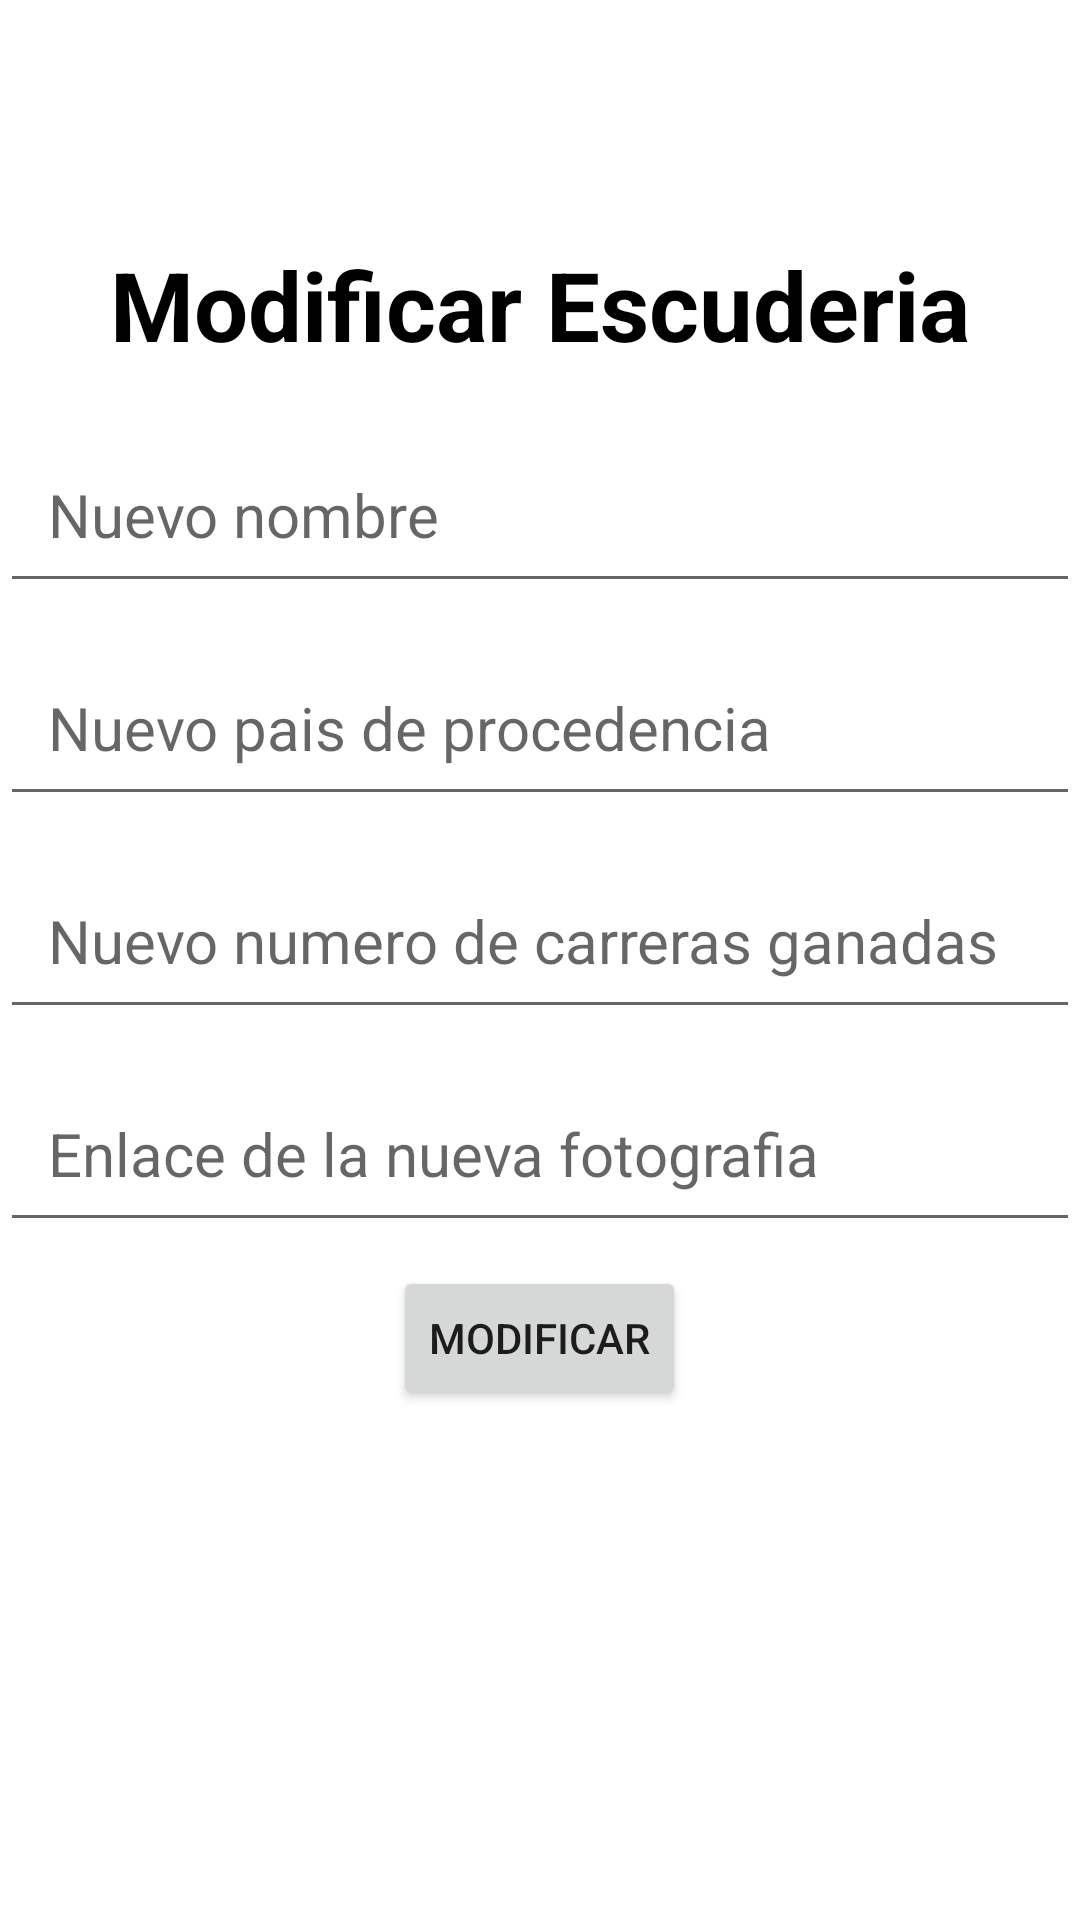

Android layout source for this screen:
<!-- AndroidManifest.xml: application theme Theme.Campeoanto -->
<!-- res/layout/fragment_modificar_escuderia.xml -->
<?xml version="1.0" encoding="utf-8"?>
<FrameLayout xmlns:android="http://schemas.android.com/apk/res/android"
    xmlns:app="http://schemas.android.com/apk/res-auto"
    xmlns:tools="http://schemas.android.com/tools"
    android:id="@+id/frameLayout"
    android:orientation="vertical"
    android:layout_width="match_parent"
    android:layout_height="match_parent"
    tools:context=".ui.create.CreateEscuderiaFragment">
    <LinearLayout
        android:id="@+id/hola2"
        android:layout_width="match_parent"
        android:layout_height="wrap_content"
        android:layout_marginTop="80dp"
        android:orientation="vertical">


        <TextView
            android:layout_width="match_parent"
            android:layout_height="wrap_content"
            android:text="Modificar Escuderia"
            android:textColor="@color/black"
            android:textSize="32sp"
            android:textStyle="bold"
            android:textAlignment="center"/>
    </LinearLayout>

    <LinearLayout
        android:id="@+id/frmEscuderiaModificar"
        android:layout_width="match_parent"
        android:layout_height="wrap_content"
        android:layout_marginTop="130dp"
        android:orientation="vertical">

        <EditText
            android:id="@+id/nombreEscuderiaModificar"
            android:layout_width="match_parent"
            android:layout_height="wrap_content"
            android:layout_marginTop="12dp"
            android:hint="Nuevo nombre"
            android:padding="16dp"
            android:textSize="20sp" />

        <EditText
            android:id="@+id/paisEscuderiaModificar"
            android:layout_width="match_parent"
            android:layout_height="wrap_content"
            android:layout_marginTop="12dp"
            android:hint="Nuevo pais de procedencia"
            android:padding="16dp"
            android:textSize="20sp" />

        <EditText
            android:id="@+id/carreraEscuderiaModificar"
            android:layout_width="match_parent"
            android:layout_height="wrap_content"
            android:layout_marginTop="12dp"
            android:hint="Nuevo numero de carreras ganadas"
            android:padding="16dp"
            android:textSize="20sp" />

        <EditText
            android:id="@+id/enlaceNuevaFotografia"
            android:layout_width="match_parent"
            android:layout_height="wrap_content"
            android:layout_marginTop="12dp"
            android:hint="Enlace de la nueva fotografia"
            android:padding="16dp"
            android:textSize="20sp" />

        <Button
            android:id="@+id/buttonModificarEscuderias"
            android:layout_margin="8dp"
            android:layout_width="wrap_content"
            android:layout_height="wrap_content"
            android:text="Modificar"
            android:layout_gravity="center"/>

    </LinearLayout>

</FrameLayout>
<!-- resources referenced by this layout -->
<resources>
  <style name="Theme.Campeoanto" parent="Theme.MaterialComponents.DayNight.DarkActionBar">
          
          <item name="colorPrimary">@color/purple_500</item>
          <item name="colorPrimaryVariant">@color/purple_700</item>
          <item name="colorOnPrimary">@color/white</item>
          
          <item name="colorSecondary">@color/teal_200</item>
          <item name="colorSecondaryVariant">@color/teal_700</item>
          <item name="colorOnSecondary">@color/black</item>
          
          <item name="android:statusBarColor">?attr/colorPrimaryVariant</item>
          
      </style>
  <!-- not gathered from this repository: default colours our renderer supplied (Android Studio template values) -->
  <color name="purple_500">#FF6200EE</color>
  <color name="purple_700">#FF3700B3</color>
  <color name="teal_200">#FF03DAC5</color>
  <color name="teal_700">#FF018786</color>
  <color name="black">#FF000000</color>
  <color name="white">#FFFFFFFF</color>
</resources>
